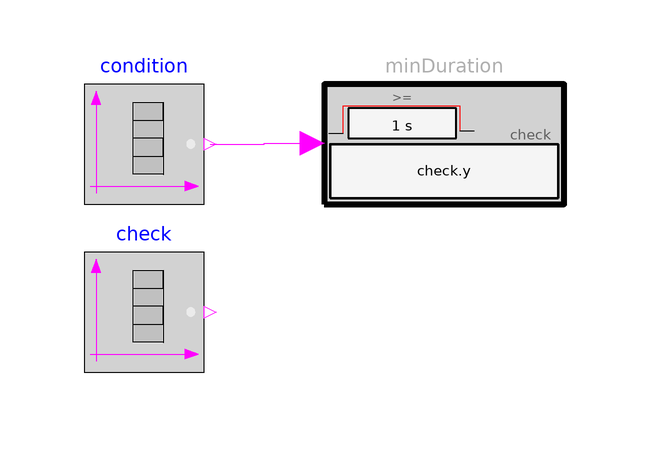

The component connection diagram of the Modelica model below, drawn from its own Placement and Line annotations.

model MinDuration
      "Example for MinDuration (in every true condition phase, check must be true for at least the defined duration)"
       extends Modelica.Icons.Example;

      Modelica.Blocks.Sources.BooleanTable condition(table={1,3,5,7,9,9.5,11,13},
          startValue=false)
        annotation (Placement(transformation(extent={{-80,40},{-60,60}})));
      Modelica.Blocks.Sources.BooleanTable check(startValue=false,
            table={0.5,2.5,5.2,5.4,5.6,5.8,6.0,8,9.1,10.5,11.5,12})
        annotation (Placement(transformation(extent={{-80,12},{-60,32}})));
      Modelica_Requirements.ChecksInFixedWindow.MinDuration minDuration(durationMin=1,
                check=check.y)
              annotation (Placement(transformation(extent={{-40,40},{0,60}})));
    equation
      connect(condition.y, minDuration.condition) annotation (Line(
          points={{-59,50},{-50,50},{-50,50.1},{-42,50.1}},
          color={255,0,255},
          smooth=Smooth.None));
      annotation (Diagram(coordinateSystem(preserveAspectRatio=false, extent={{-100,
                -100},{100,100}}), graphics), experiment(StopTime=14),
        Documentation(info="<html>
<p>
Using check block <a href=\"modelica://Modelica_Requirements.ChecksInFixedWindow.MinDuration\">MinDuration</a> as
</p>

<p><blockquote>
<img src=\"modelica://Modelica_Requirements/Resources/Images/Examples/Elementary/ChecksInFixedWindow/MinDuration1.png\">
</blockquote></p>

<p>
results in
</p>

<table border=0 cellspacing=0 cellpadding=2>
<tr><td width=\"50\"></td>
    <td valign=\"bottom\"><img src=\"modelica://Modelica_Requirements/Resources/Images/Examples/Elementary/ChecksInFixedWindow/MinDuration2.png\"></td>
    </tr>

<tr><td></td>
    <td align=\"center\">simulation result</td>
   </tr>
</table>
</html>"));
    end MinDuration;